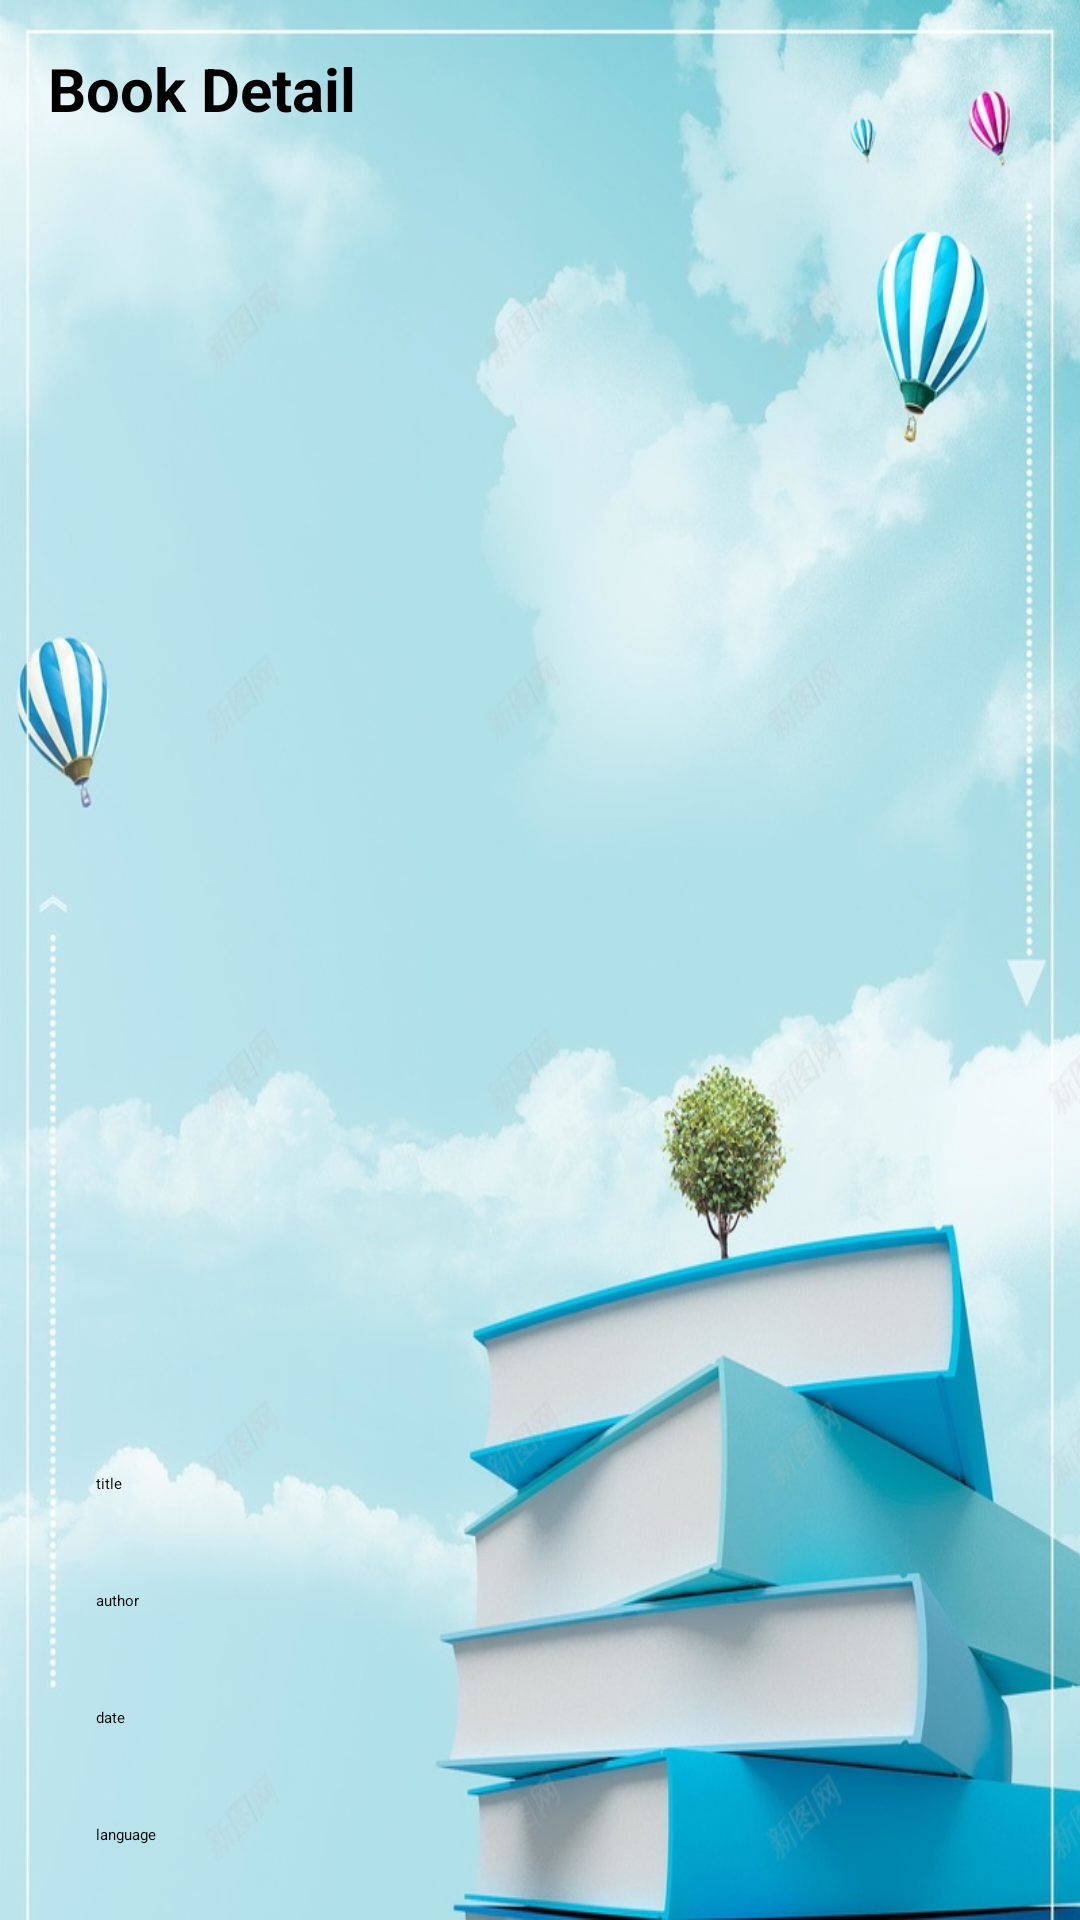

Android layout source for this screen:
<!-- AndroidManifest.xml: application theme Theme.BookStore -->
<!-- res/layout/activity_book.xml -->
<?xml version="1.0" encoding="utf-8"?>
<LinearLayout xmlns:android="http://schemas.android.com/apk/res/android"
    xmlns:app="http://schemas.android.com/apk/res-auto"
    xmlns:tools="http://schemas.android.com/tools"
    android:layout_width="match_parent"
    android:layout_height="match_parent"
    android:background="@drawable/book"
    android:orientation="vertical">

    <TextView
        android:id="@+id/tv_heading"
        android:layout_width="match_parent"
        android:layout_height="wrap_content"
        android:padding="16dp"
        android:text="Book Detail"
        android:textColor="#000"
        android:textSize="20sp"
        android:textStyle="bold" />

    <ScrollView
        android:layout_width="match_parent"
        android:layout_height="0dp"
        android:layout_weight="1"
        android:fillViewport="true">

        <LinearLayout
            android:layout_width="match_parent"
            android:layout_height="wrap_content"
            android:orientation="vertical"
            android:padding="16dp">

            <ImageView
                android:id="@+id/imageView"
                android:layout_width="600dp"
                android:layout_height="400dp"
                android:layout_gravity="center_horizontal"
                android:paddingBottom="100dp"
                />

            <EditText
                android:id="@+id/Btitle"
                android:layout_width="match_parent"
                android:layout_height="wrap_content"
                android:padding="16dp"
                android:text="title" />

            <EditText
                android:id="@+id/Bauthor"
                android:layout_width="match_parent"
                android:layout_height="wrap_content"
                android:padding="16dp"
                android:text="author" />

            <EditText
                android:id="@+id/Bdate"
                android:layout_width="match_parent"
                android:layout_height="wrap_content"
                android:padding="16dp"
                android:text="date" />

            <EditText
                android:id="@+id/Blanguage"
                android:layout_width="match_parent"
                android:layout_height="wrap_content"
                android:padding="16dp"
                android:text="language" />

            <EditText
                android:id="@+id/Bprice"
                android:layout_width="match_parent"
                android:layout_height="wrap_content"
                android:padding="16dp"
                android:text="price" />

        </LinearLayout>
    </ScrollView>



</LinearLayout>
<!-- resources referenced by this layout -->
<resources>
  <!-- drawable book: jpg bitmap (drawable, 135699 bytes) -->
</resources>
